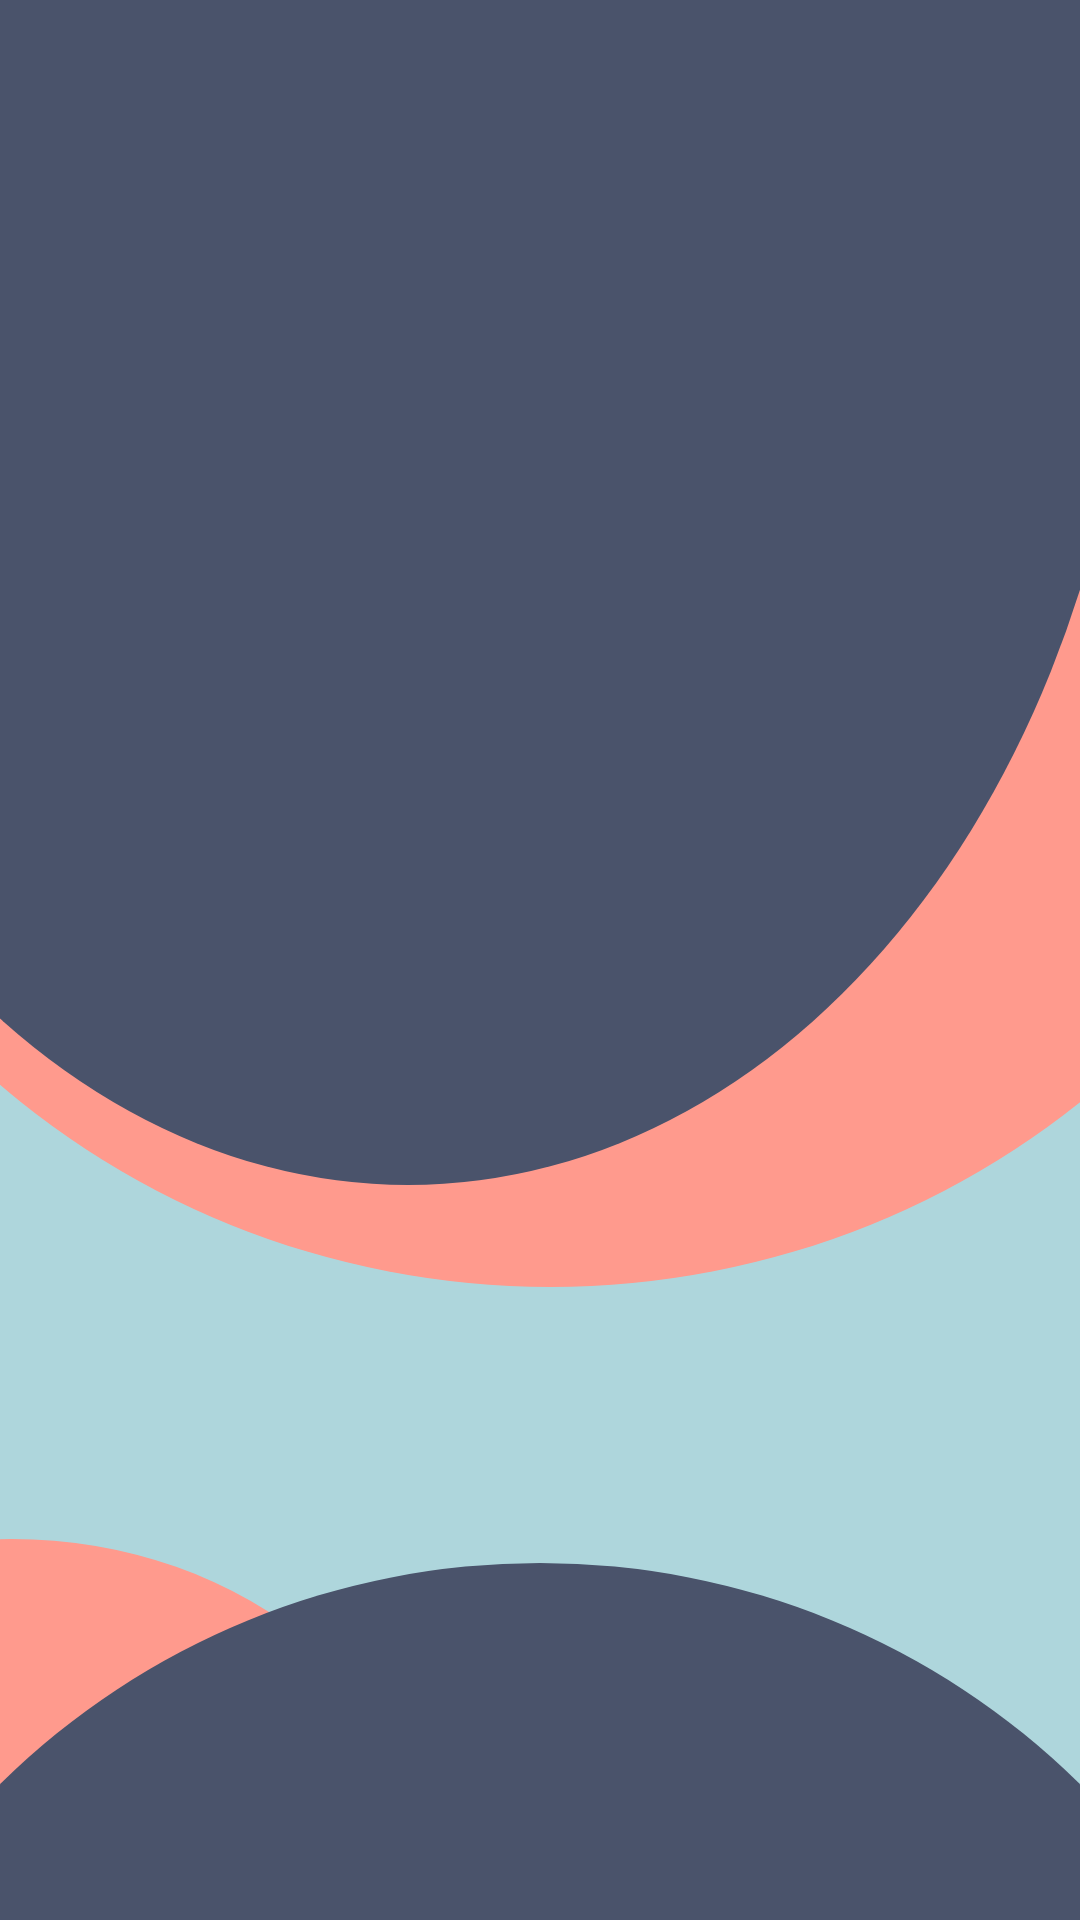

Write the Android layout XML for this screen, with the resource values it uses.
<!-- AndroidManifest.xml: application theme AppTheme -->
<!-- res/layout/activity_wine_search.xml -->
<?xml version="1.0" encoding="utf-8"?>
<androidx.constraintlayout.widget.ConstraintLayout xmlns:android="http://schemas.android.com/apk/res/android"
    xmlns:app="http://schemas.android.com/apk/res-auto"
    xmlns:tools="http://schemas.android.com/tools"
    android:layout_width="match_parent"
    android:layout_height="match_parent"
    tools:context=".WineSearch"
    android:background="@mipmap/bg_first_screen">

    <FrameLayout
        android:id="@+id/container"
        android:layout_width="match_parent"
        android:layout_height="match_parent"
        app:layout_constraintBottom_toBottomOf="parent"
        app:layout_constraintEnd_toEndOf="parent"
        app:layout_constraintStart_toStartOf="parent"
        app:layout_constraintTop_toTopOf="parent" />

</androidx.constraintlayout.widget.ConstraintLayout>
<!-- resources referenced by this layout -->
<resources>
  <!-- mipmap bg_first_screen: png bitmap (mipmap-hdpi, 69928 bytes) -->
  <style name="AppTheme" parent="Theme.AppCompat.Light.NoActionBar">
          
          <item name="colorPrimary">@color/colorPrimary</item>
          <item name="colorPrimaryDark">@color/colorPrimaryDark</item>
          <item name="colorAccent">@color/colorPrimary</item>
          <item name="android:textSize">25sp</item>
          <item name="fontFamily">@font/type_mates_cera_round_pro_regular</item>
      </style>
  <color name="colorPrimary">#4a536b</color>
  <color name="colorPrimaryDark">#4a536b</color>
</resources>
